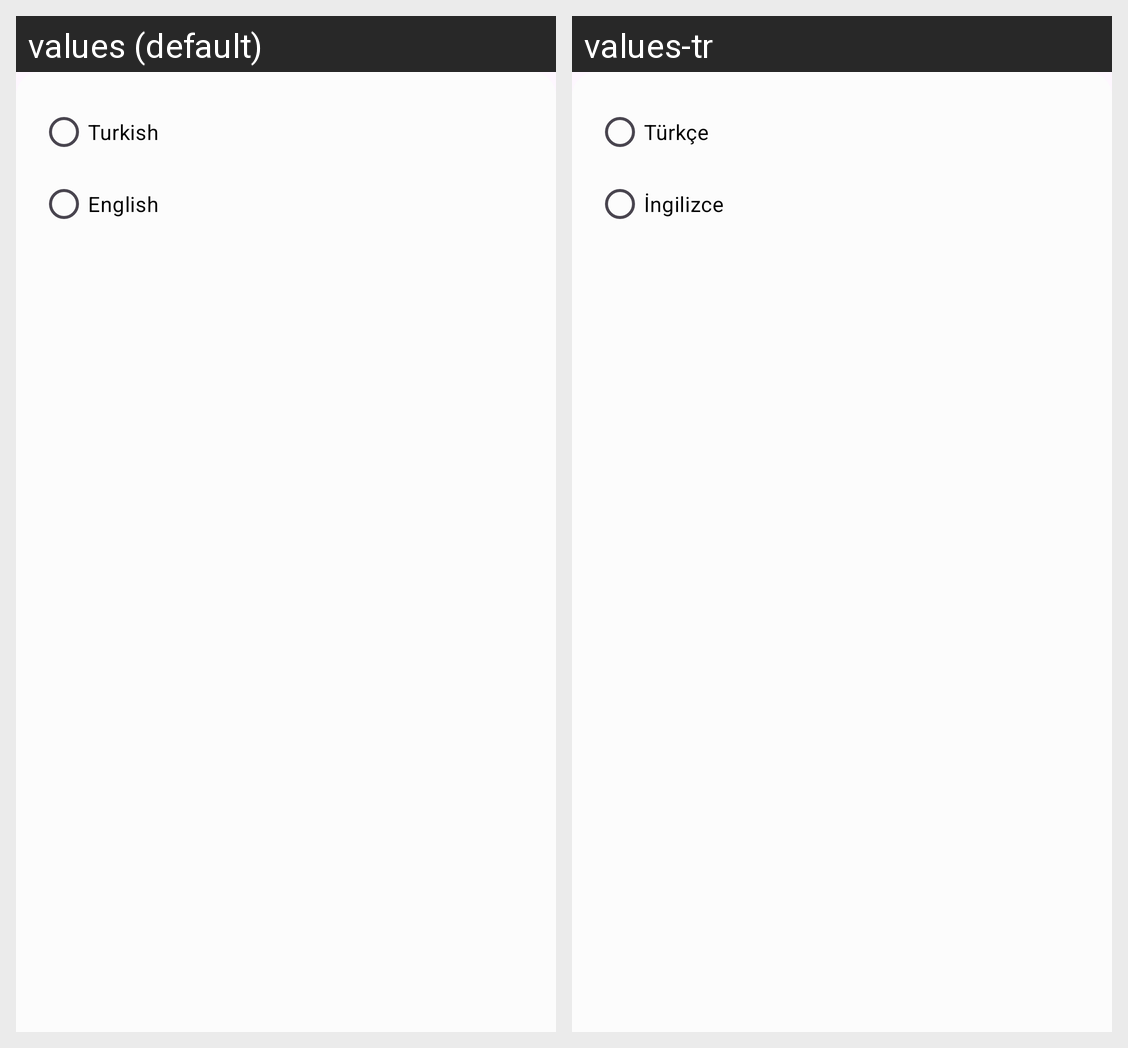

For this localized Android screen grid, give each drawn string resource with its value in every locale shown.
Android screen res/layout/bottom_sheet_language.xml rendered under 2 locales, left to right: values (default), values-tr. Device: Nexus 5 (rendered at 1080×1920; each locale shown at half size, 540×960, under a caption strip naming it); theme Theme.Kriptex.
Strings drawn on this screen, with the default value and each locale's value (text and hints the layout hard-codes, and strings that could not be matched under every locale, appear in the picture but are not listed):

turkish
  values: Turkish
  values-tr: Türkçe

english
  values: English
  values-tr: İngilizce
